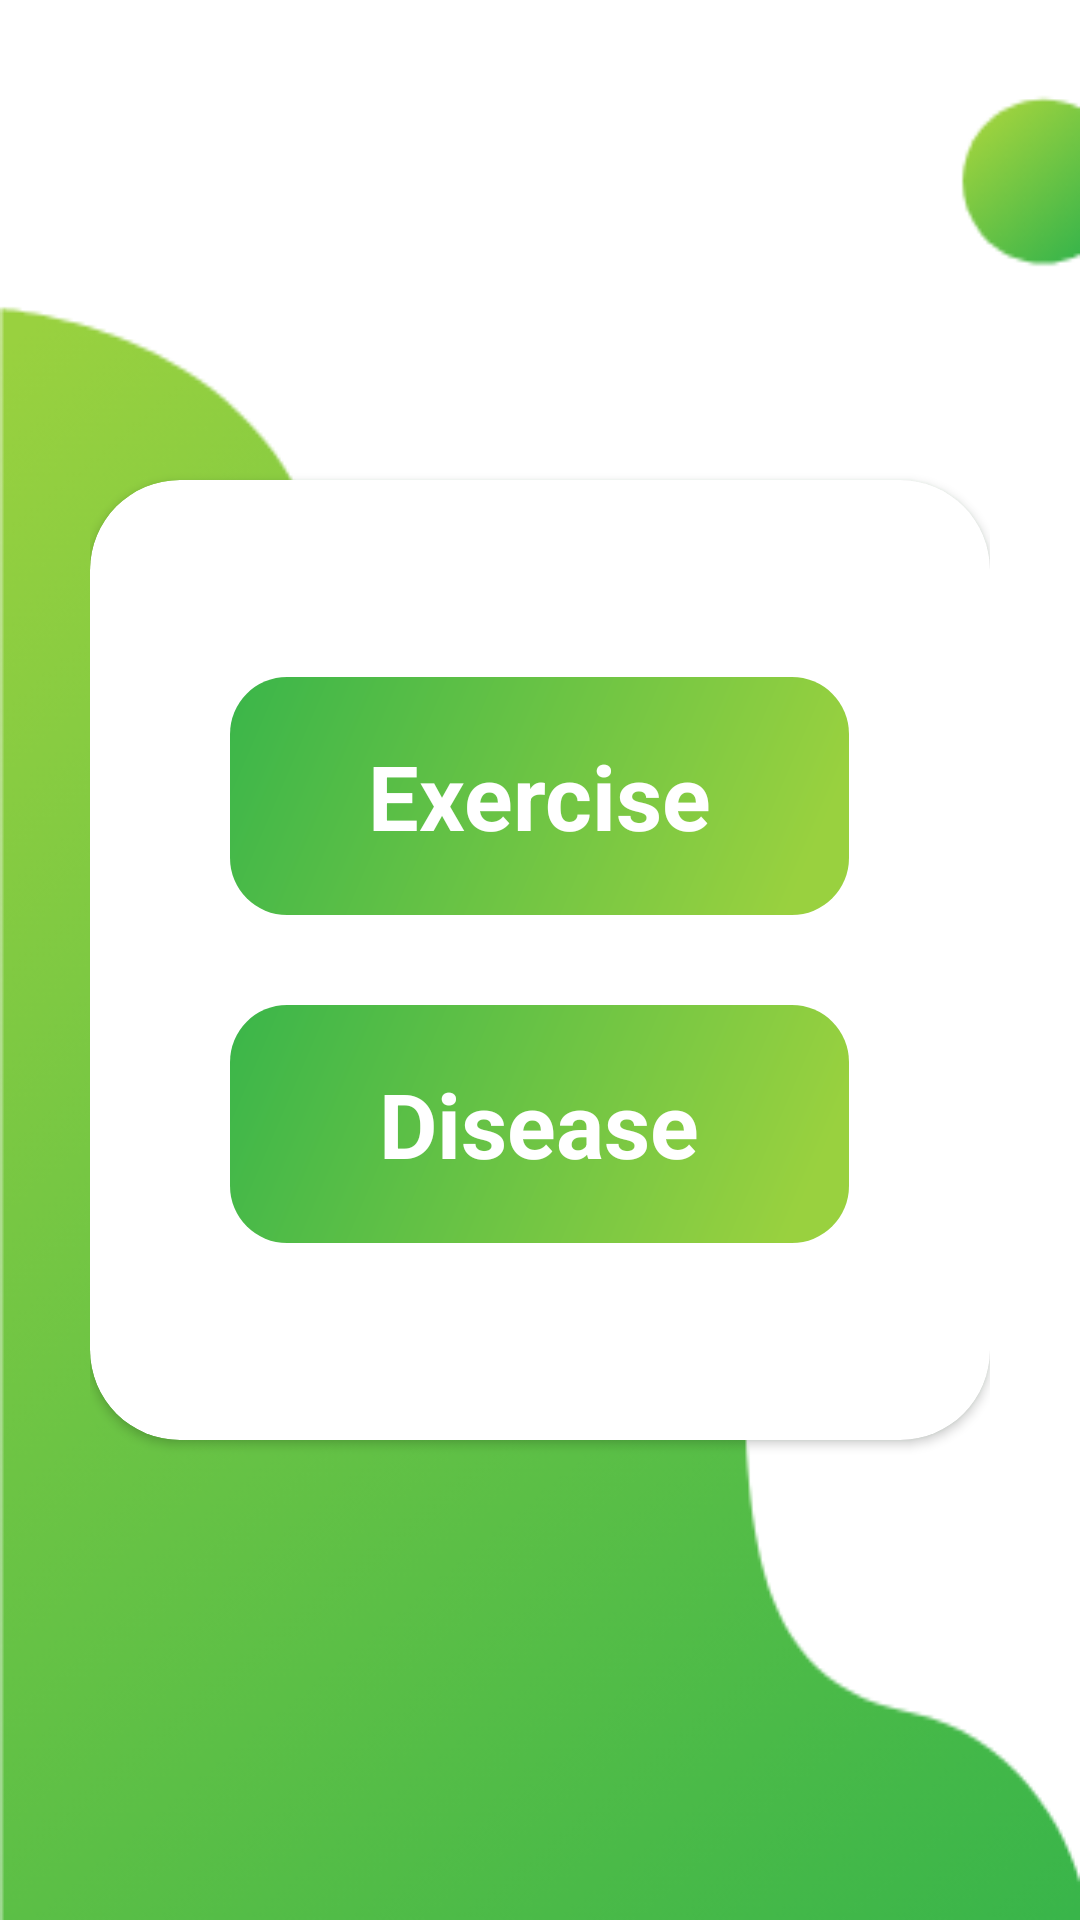

Android layout source for this screen:
<!-- AndroidManifest.xml: application theme AppTheme.NoActionBar -->
<!-- res/layout/fragment_health.xml -->
<?xml version="1.0" encoding="utf-8"?>
<LinearLayout xmlns:android="http://schemas.android.com/apk/res/android"
    xmlns:app="http://schemas.android.com/apk/res-auto"
    android:layout_width="match_parent"
    android:layout_height="match_parent"
    android:background="@drawable/health_bg"
    android:gravity="center"
    android:orientation="vertical"
    android:padding="30dp">

    <androidx.cardview.widget.CardView
        android:layout_width="match_parent"
        android:layout_height="320dp"
        android:elevation="500dp"
        android:outlineAmbientShadowColor="@color/colorPrimaryDark"
        app:cardCornerRadius="30dp"
        app:cardPreventCornerOverlap="true">

        <LinearLayout
            android:layout_width="match_parent"
            android:layout_height="wrap_content"
            android:layout_gravity="center"
            android:gravity="center"
            android:orientation="vertical">

            <Button
                android:id="@+id/btnExercise"
                style="@style/ButtonStyle"
                android:layout_width="wrap_content"
                android:layout_height="wrap_content"
                android:text="@string/exercise"
                android:textSize="30sp" />

            <Button
                android:id="@+id/btnDisease"
                style="@style/ButtonStyle"
                android:layout_width="wrap_content"
                android:layout_height="wrap_content"
                android:layout_marginTop="30dp"
                android:text="@string/disease"
                android:textSize="30sp" />
        </LinearLayout>

    </androidx.cardview.widget.CardView>

</LinearLayout>
<!-- resources referenced by this layout -->
<resources>
  <color name="colorPrimaryDark">#39B947</color>
  <!-- drawable health_bg: png bitmap (drawable, 61628 bytes) -->
  <string name="disease">Disease</string>
  <string name="exercise">Exercise</string>
  <style name="ButtonStyle">
          <item name="android:textStyle">bold</item>
          <item name="android:textColor">@color/white</item>
          <item name="android:background">@drawable/button_bg</item>
          <item name="android:textAppearance">@style/TextAppearance.AppCompat.Large</item>
      </style>
  <style name="AppTheme.NoActionBar">
          <item name="windowActionBar">false</item>
          <item name="windowNoTitle">true</item>
      </style>
  <color name="white">#ffffff</color>
  <!-- drawable button_bg (drawable) -->
  <vector xmlns:android="http://schemas.android.com/apk/res/android"
      xmlns:aapt="http://schemas.android.com/aapt"
      android:width="206.18dp"
      android:height="79.43dp"
      android:viewportWidth="206.18"
      android:viewportHeight="79.43">
      <path android:pathData="M19,0L187.18,0A19,19 0,0 1,206.18 19L206.18,60.43A19,19 0,0 1,187.18 79.43L19,79.43A19,19 0,0 1,0 60.43L0,19A19,19 0,0 1,19 0z">
          <aapt:attr name="android:fillColor">
              <gradient
                  android:endX="186.79907"
                  android:endY="75.53793"
                  android:startX="-0.61854"
                  android:startY="-4.68637"
                  android:type="linear">
                  <item
                      android:color="#FF39B54A"
                      android:offset="0" />
                  <item
                      android:color="#FF99D13F"
                      android:offset="1" />
              </gradient>
          </aapt:attr>
      </path>
  </vector>
</resources>
